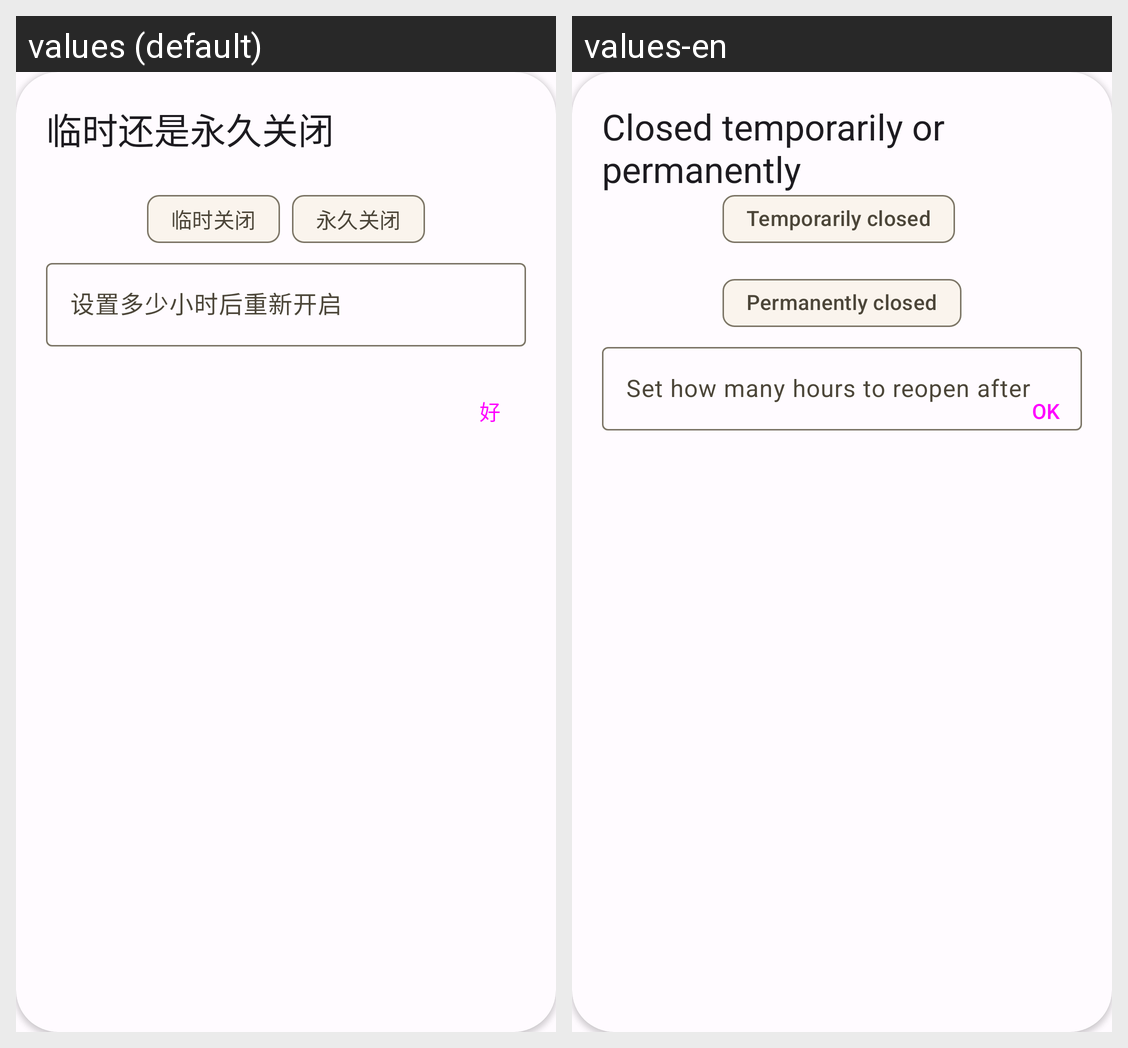

This grid shows one Android layout under two languages. Give, for every string resource on the screen, its name, the default text and each shown locale's text.
Android screen res/layout/dialog_closure.xml rendered under 2 locales, left to right: values (default), values-en. Device: Nexus 5 (rendered at 1080×1920; each locale shown at half size, 540×960, under a caption strip naming it); theme Theme.SeeNot.
Strings drawn on this screen, with the default value and each locale's value (text and hints the layout hard-codes, and strings that could not be matched under every locale, appear in the picture but are not listed):

closure_title
  values: 临时还是永久关闭
  values-en: Closed temporarily or permanently

closure_temp
  values: 临时关闭
  values-en: Temporarily closed

closure_forever
  values: 永久关闭
  values-en: Permanently closed

set_closure_reopen_time
  values: 设置多少小时后重新开启
  values-en: Set how many hours to reopen after

ok
  values: 好
  values-en: OK
